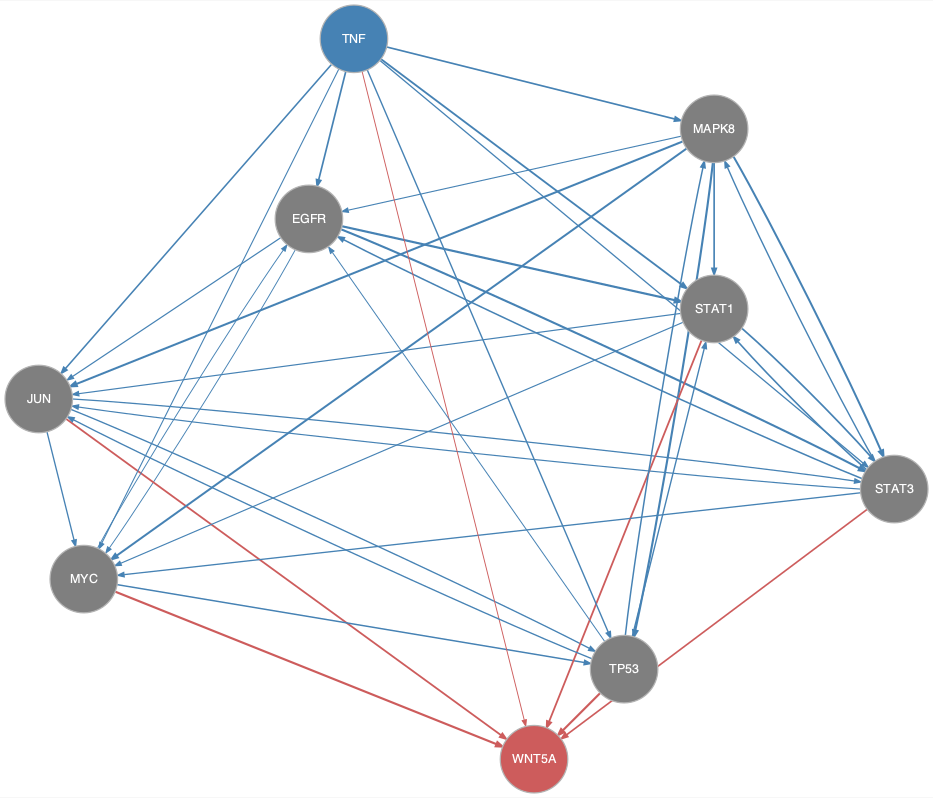

The table this chart was drawn from, first rows:
from	to
EGFR	JUN
EGFR	MYC
EGFR	STAT1
EGFR	STAT3
JUN	MYC
JUN	STAT3
JUN	TP53
MAPK8	EGFR
MAPK8	JUN
MAPK8	MYC
MAPK8	STAT1
MAPK8	STAT3
MAPK8	TP53
MYC	EGFR
MYC	TP53
STAT1	JUN
STAT1	MYC
STAT1	STAT3
STAT3	EGFR
STAT3	JUN
STAT3	MAPK8
STAT3	MYC
STAT3	STAT1
TNF	EGFR
TNF	JUN
TNF	MAPK8
TNF	MYC
TNF	STAT1
TNF	STAT3
TNF	TP53
TP53	EGFR
TP53	JUN
TP53	MAPK8
TP53	STAT1
JUN	WNT5A
MYC	WNT5A
STAT1	WNT5A
STAT3	WNT5A
TNF	WNT5A
TP53	WNT5A
